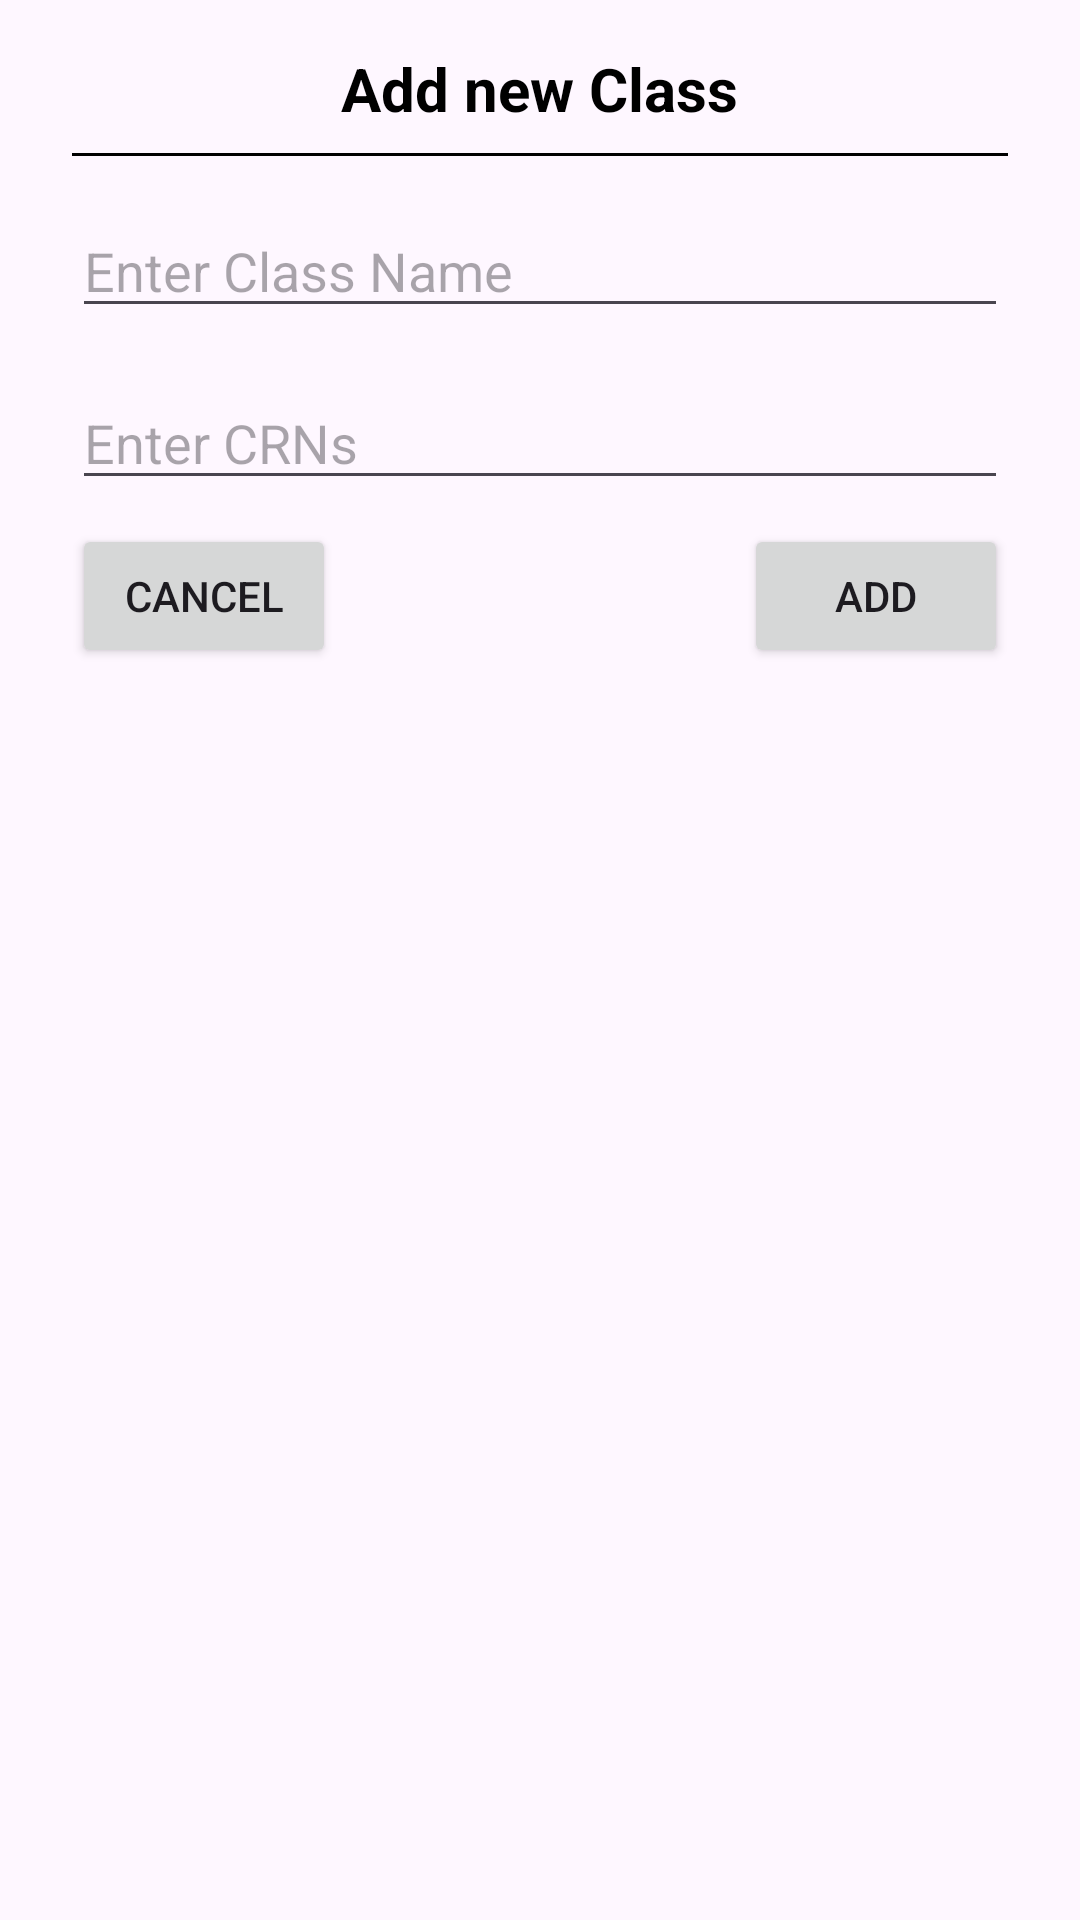

Here is an Android app screen rendered from its layout file. Give the layout XML and the strings, colors and styles it references.
<!-- AndroidManifest.xml: application theme Theme.ShowAttendance -->
<!-- res/layout/class_dialog.xml -->
<?xml version="1.0" encoding="utf-8"?>
<LinearLayout xmlns:android="http://schemas.android.com/apk/res/android"
    android:orientation="vertical"
    android:layout_width="match_parent"
    android:layout_height="match_parent">


    <LinearLayout
        android:padding="16dp"
        android:orientation="vertical"
        android:layout_width="match_parent"
        android:layout_height="wrap_content"
        >
        <TextView
            android:layout_width="wrap_content"
            android:layout_height="wrap_content"
            android:text="Add new Class"
            android:textStyle="bold"
            android:textColor="@color/black"
            android:textSize="20sp"
            android:layout_gravity="center_horizontal"/>

        <TextView
            android:layout_width="match_parent"
            android:layout_height="1dp"
            android:layout_margin="8dp"
            android:background="@color/black"/>

        <EditText
            android:id="@+id/editTextClassName"
            android:layout_width="match_parent"
            android:layout_height="wrap_content"
            android:hint="Enter Class Name"
            android:layout_margin="8dp"/>

        <EditText
            android:id="@+id/editTextCRNs"
            android:layout_width="match_parent"
            android:layout_height="wrap_content"
            android:hint="Enter CRNs"
            android:layout_margin="8dp"/>

        <RelativeLayout
            android:layout_width="match_parent"
            android:layout_height="wrap_content"
            >
            <Button
                android:id="@+id/buttonCancel"
                android:layout_width="wrap_content"
                android:layout_height="wrap_content"
                android:layout_marginLeft="8dp"
                android:text="CANCEL"
                />

            <Button
                android:id="@+id/buttonAdd"
                android:layout_alignParentRight="true"
                android:layout_width="wrap_content"
                android:layout_height="wrap_content"
                android:text="Add"
                android:layout_marginRight="8dp"

                />

        </RelativeLayout>

    </LinearLayout>




</LinearLayout>
<!-- resources referenced by this layout -->
<resources>
  <color name="black">#FF000000</color>
  <style name="Theme.ShowAttendance" parent="Base.Theme.ShowAttendance" />
  <style name="Base.Theme.ShowAttendance" parent="Theme.Material3.DayNight.NoActionBar">
          
          
      </style>
</resources>
